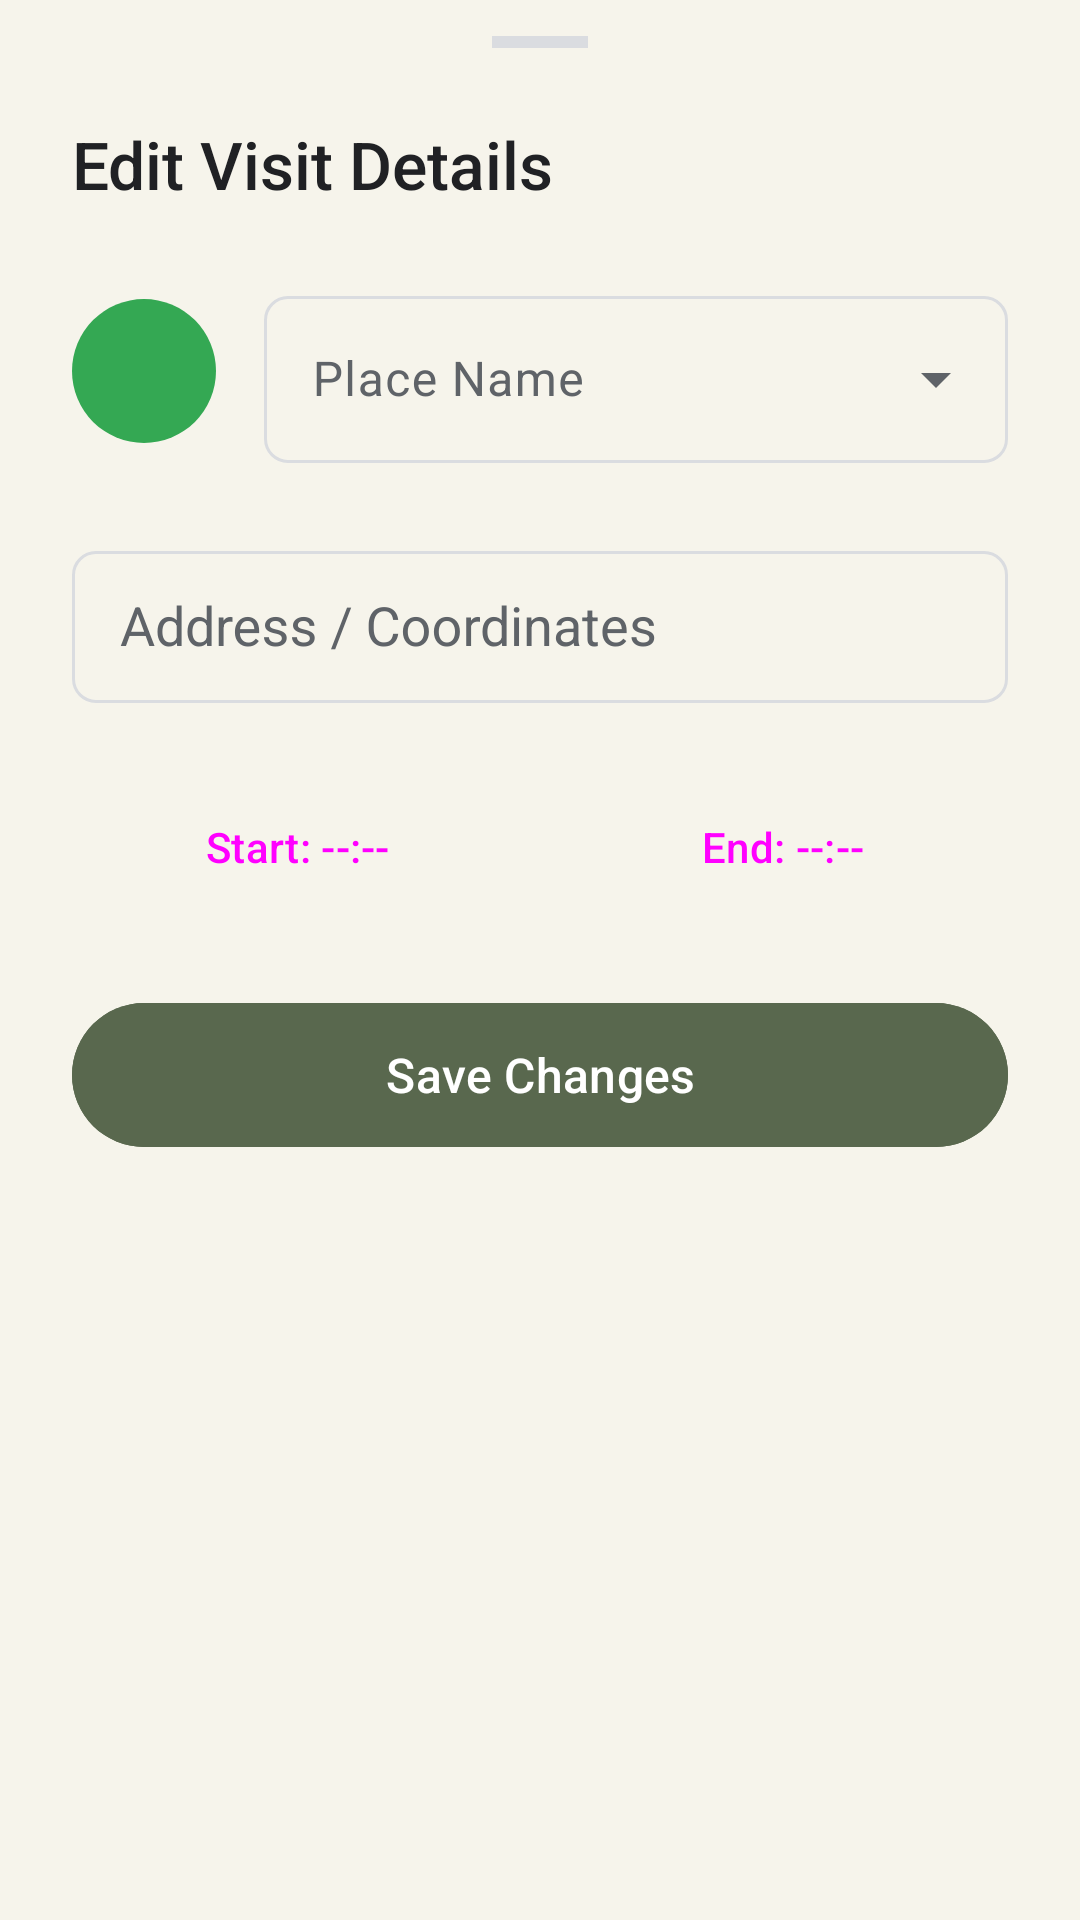

Reconstruct the res/layout file that produces this screen, plus the resources it refers to.
<!-- AndroidManifest.xml: application theme Theme.MyApplication -->
<!-- res/layout/edit_activity_sheet.xml -->
<?xml version="1.0" encoding="utf-8"?>
<androidx.core.widget.NestedScrollView xmlns:android="http://schemas.android.com/apk/res/android"
    xmlns:app="http://schemas.android.com/apk/res-auto"

    android:layout_width="match_parent"
    android:layout_height="wrap_content"
    android:background="@drawable/bg_bottom_sheet">
    <LinearLayout
        android:layout_width="match_parent"
        android:layout_height="wrap_content"
        android:orientation="vertical"
        android:paddingHorizontal="24dp"
        android:paddingTop="12dp"
        android:paddingBottom="32dp">

        <View
            android:layout_width="32dp"
            android:layout_height="4dp"
            android:layout_gravity="center_horizontal"
            android:layout_marginBottom="24dp"
            android:background="@color/outline" />

        <TextView
            android:layout_width="wrap_content"
            android:layout_height="wrap_content"
            android:text="Edit Visit Details"
            android:textSize="22sp"
            android:fontFamily="sans-serif-medium"
            android:textColor="?attr/colorOnSurface"
            android:layout_marginBottom="24dp"/>

        <LinearLayout
            android:layout_width="match_parent"
            android:layout_height="wrap_content"
            android:baselineAligned="false"
            android:orientation="horizontal"
            android:gravity="center_vertical"
            android:layout_marginBottom="24dp">

            <FrameLayout
                android:id="@+id/layoutIconPicker"
                android:layout_width="48dp"
                android:layout_height="48dp"
                android:layout_marginEnd="16dp">

                <View
                    android:id="@+id/viewSelectedColor"
                    android:layout_width="match_parent"
                    android:layout_height="match_parent"
                    android:background="@drawable/bg_timeline_dot" />

                <ImageView
                    android:id="@+id/ivSelectedIcon"
                    android:layout_width="28dp"
                    android:layout_height="28dp"
                    android:layout_gravity="center"
                    app:tint="?attr/colorOnSurface" />
            </FrameLayout>

            <com.google.android.material.textfield.TextInputLayout
                style="@style/Widget.Material3.TextInputLayout.OutlinedBox.ExposedDropdownMenu"
                android:layout_width="0dp"
                android:layout_height="wrap_content"
                android:layout_weight="1"
                android:hint="Place Name"
                app:shapeAppearanceOverlay="@style/ShapeAppearance.Material3.MediumComponent">

                <AutoCompleteTextView
                    android:id="@+id/actvName"
                    android:layout_width="match_parent"
                    android:layout_height="wrap_content"
                    android:inputType="textCapWords" />

            </com.google.android.material.textfield.TextInputLayout>

        </LinearLayout>

        <com.google.android.material.textfield.TextInputLayout
            style="@style/Widget.Material3.TextInputLayout.OutlinedBox"
            android:layout_width="match_parent"
            android:layout_height="56dp"
            android:hint="Address / Coordinates"
            android:layout_marginBottom="24dp"
            app:shapeAppearanceOverlay="@style/ShapeAppearance.Material3.MediumComponent"
            app:endIconMode="clear_text">

            <AutoCompleteTextView
                android:id="@+id/etAddress"
                android:layout_width="match_parent"
                android:layout_height="match_parent"
                android:inputType="textPostalAddress"
                android:paddingStart="16dp" />

        </com.google.android.material.textfield.TextInputLayout>

        <LinearLayout
            android:layout_width="match_parent"
            android:layout_height="wrap_content"
            android:orientation="horizontal"
            android:layout_marginBottom="24dp">

            <Button
                android:id="@+id/btnStartTime"
                style="@style/Widget.Material3.Button.TonalButton"
                android:layout_width="0dp"
                android:layout_height="wrap_content"
                android:layout_weight="1"
                android:backgroundTint="?attr/colorSecondaryContainer"
                android:text="Start: --:--" />

            <View
                android:layout_width="12dp"
                android:layout_height="0dp" />

            <Button
                android:id="@+id/btnEndTime"
                style="@style/Widget.Material3.Button.TonalButton"
                android:layout_width="0dp"
                android:layout_weight="1"
                android:layout_height="wrap_content"
                android:backgroundTint="?attr/colorSecondaryContainer"
                android:text="End: --:--" />
        </LinearLayout>


        <com.google.android.material.button.MaterialButton
            android:id="@+id/btnSave"
            android:layout_width="match_parent"
            android:layout_height="56dp"
            android:text="Save Changes"
            android:fontFamily="sans-serif-medium"
            android:textSize="16sp"
            android:backgroundTint="?attr/colorPrimary"
            android:textColor="@color/white"
            app:cornerRadius="28dp" />


    </LinearLayout>
</androidx.core.widget.NestedScrollView>
<!-- resources referenced by this layout -->
<resources>
  <color name="outline">#DADCE0</color>
  <color name="white">#FFFFFFFF</color>
  <!-- drawable bg_timeline_dot (drawable) -->
  <?xml version="1.0" encoding="utf-8"?>
  <shape xmlns:android="http://schemas.android.com/apk/res/android"
      android:shape="oval">
      <solid android:color="@color/activity_still" />
  </shape>
  <style name="Theme.MyApplication" parent="Theme.Material3.DayNight.NoActionBar">
          
          <item name="colorPrimary">@color/primary</item>
          <item name="colorOnPrimary">@color/on_primary</item>
          <item name="colorPrimaryContainer">@color/primary_container</item>
          <item name="colorOnPrimaryContainer">@color/on_primary_container</item>
  
          
          <item name="colorSecondary">@color/secondary</item>
          <item name="colorOnSecondary">@color/on_secondary</item>
          <item name="colorSecondaryContainer">@color/secondary_container</item>
          <item name="colorOnSecondaryContainer">@color/on_secondary_container</item>
  
          
          <item name="android:windowBackground">@color/background</item>
          <item name="colorSurface">@color/surface</item>
          <item name="colorOnSurface">@color/on_surface</item>
          <item name="colorOnSurfaceVariant">@color/on_surface_variant</item>
          <item name="colorOutline">@color/outline</item>
          <item name="colorOutlineVariant">@color/outline_variant</item>
  
          
          <item name="android:statusBarColor">@android:color/transparent</item>
          <item name="android:navigationBarColor">?attr/colorSurface</item>
          <item name="android:windowLightStatusBar">true</item>
          <item name="android:windowLightNavigationBar" tools:targetApi="o_mr1">true</item>
  
          
          <item name="materialButtonStyle">@style/Widget.App.Button.WhiteText</item>
  
      </style>
  <color name="activity_still">#34A853</color>
  <color name="primary">#59684E</color>
  <color name="on_primary">#FFFFFF</color>
  <color name="primary_container">#D0E4CB</color>
  <color name="on_primary_container">#174EA6</color>
  <color name="secondary">#5F6368</color>
  <color name="on_secondary">#FFFFFF</color>
  <color name="secondary_container">#d9e4d5</color>
  <color name="on_secondary_container">#173218</color>
  <color name="background">#f6f4eb</color>
  <color name="surface">#fefdfa</color>
  <color name="on_surface">#202124</color>
  <color name="on_surface_variant">#5F6368</color>
  <color name="outline_variant">#F1F3F4</color>
  <style name="Widget.App.Button.WhiteText" parent="Widget.Material3.Button">
          <item name="android:textColor">@android:color/white</item>
      </style>
</resources>
